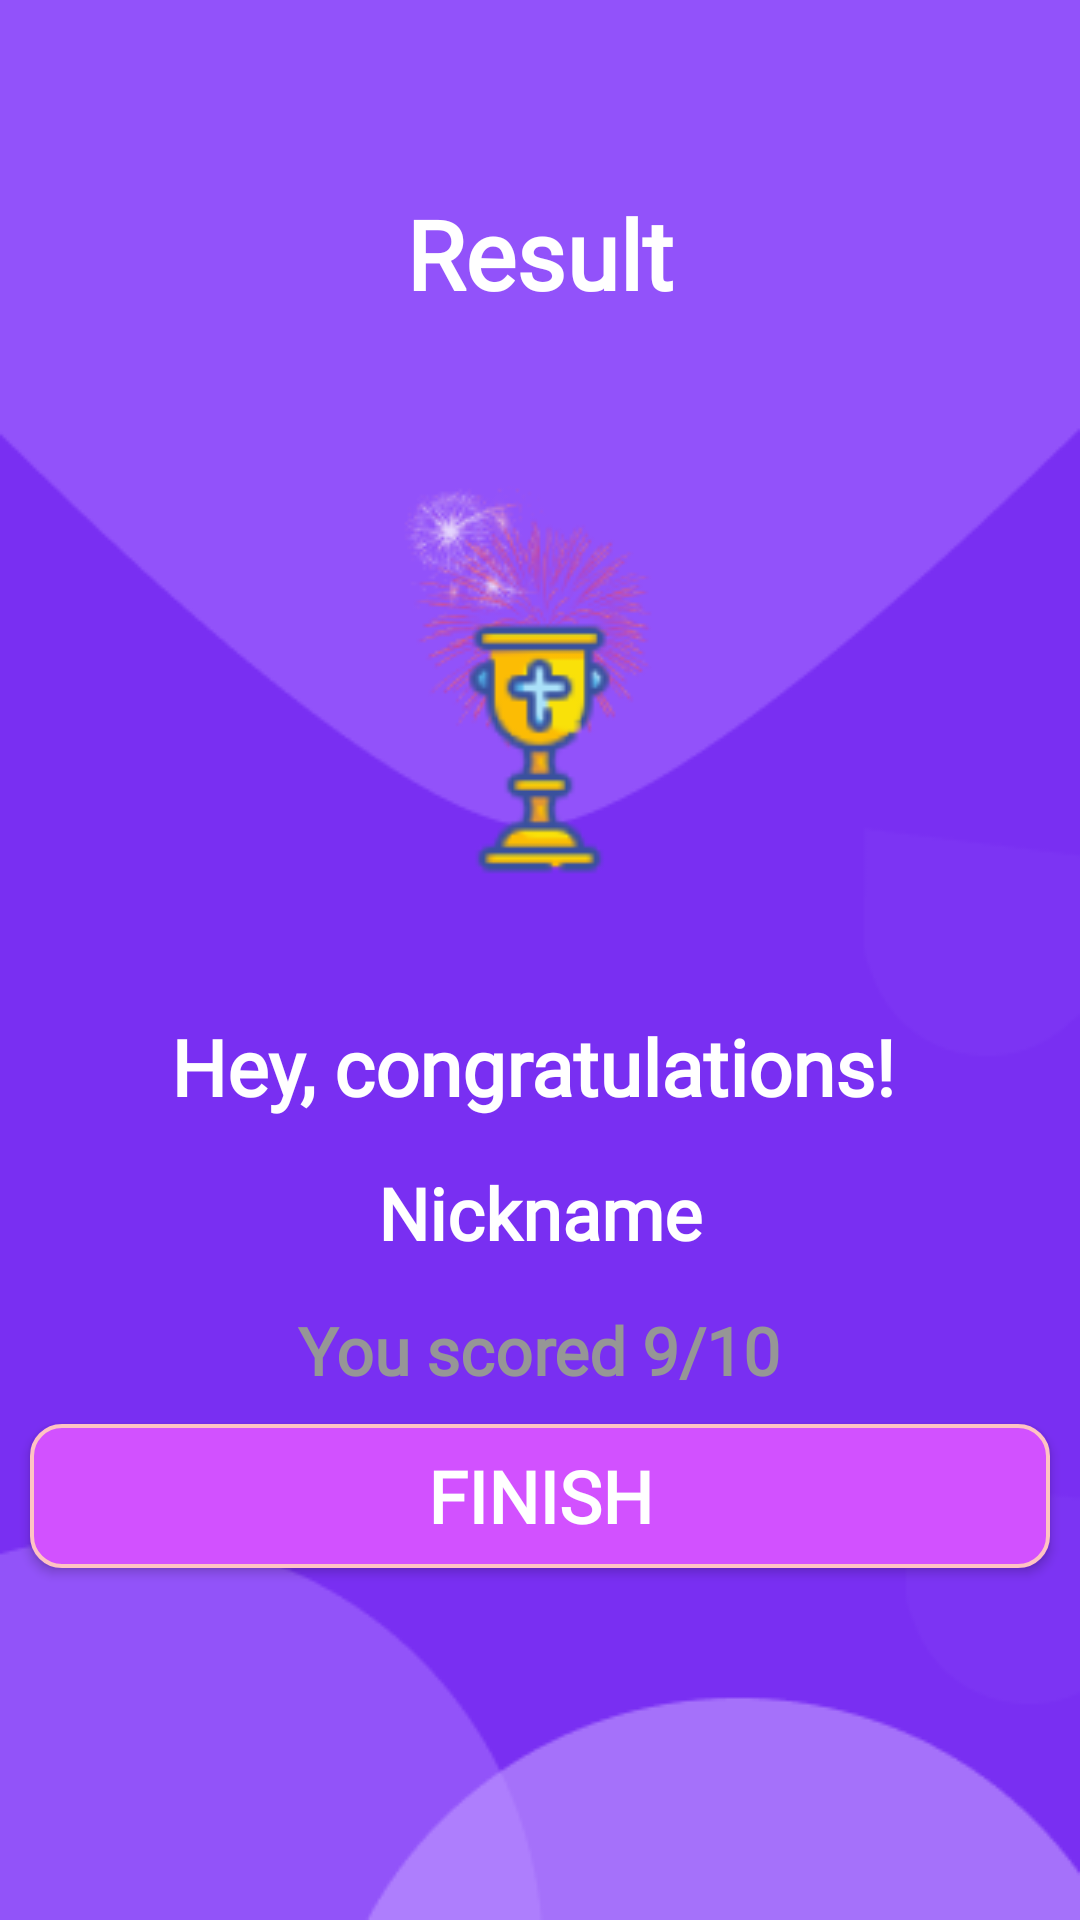

Android layout source for this screen:
<!-- AndroidManifest.xml: application theme Theme.Figmaappp -->
<!-- res/layout/activity_congrats_great.xml -->
<?xml version="1.0" encoding="utf-8"?>
<LinearLayout xmlns:android="http://schemas.android.com/apk/res/android"
    xmlns:app="http://schemas.android.com/apk/res-auto"
    xmlns:tools="http://schemas.android.com/tools"
    android:layout_width="match_parent"
    android:layout_height="match_parent"
    android:orientation="vertical"
    android:background="@drawable/b2"
    tools:context=".congrats_activity_great">


    <LinearLayout
        android:layout_gravity="center"
        android:gravity="center"
        android:orientation="vertical"
        android:layout_width="match_parent"
        android:layout_height="wrap_content">

        <RelativeLayout
            android:layout_width="match_parent"
            android:layout_height="wrap_content">

            <TextView
                android:gravity="center"
                android:layout_width="wrap_content"
                android:layout_height="wrap_content"
                android:layout_centerHorizontal="true"
                android:layout_marginTop="63dp"
                android:fontFamily="@font/podkova"
                android:text="Result"
                android:textAlignment="center"
                android:textAppearance="@style/TextAppearance.AppCompat.Large"
                android:textColor="#FFFF"
                android:textSize="32sp"
                android:textStyle="bold" />


        </RelativeLayout>


        <RelativeLayout
        android:layout_width="match_parent"
        android:layout_height="wrap_content">

            <ImageView
                android:layout_centerHorizontal="true"
                android:layout_width="87dp"
                android:layout_height="87dp"
                android:layout_marginLeft="160dp"

                android:layout_marginTop="100dp"
                android:background="@drawable/goblet" />


        </RelativeLayout>

        <RelativeLayout
            android:layout_width="match_parent"
            android:layout_height="wrap_content">

            <TextView
                android:layout_width="246dp"
                android:layout_height="35dp"
                android:layout_centerHorizontal="true"
                android:layout_marginTop="45dp"
                android:fontFamily="@font/podkova"
                android:text="Hey, congratulations!"
                android:textAppearance="@style/TextAppearance.AppCompat.Large"
                android:textColor="#FFFF"
                android:textSize="26sp"
                android:textStyle="bold" />


        </RelativeLayout>

        <RelativeLayout
            android:layout_width="match_parent"
            android:layout_height="wrap_content">

            <TextView
                android:layout_width="wrap_content"
                android:layout_height="wrap_content"
                android:layout_centerHorizontal="true"
                android:layout_marginTop="15dp"
                android:fontFamily="@font/podkova"
                android:text="Nickname"
                android:textAppearance="@style/TextAppearance.AppCompat.Large"
                android:textColor="#FFFF"
                android:textSize="24sp"
                android:textStyle="bold" />


        </RelativeLayout>


                <RelativeLayout
                android:layout_width="match_parent"
                android:layout_height="wrap_content">

                    <LinearLayout
                        android:layout_marginTop="15dp"
                        android:gravity="center"
                        android:layout_width="match_parent"
                        android:layout_height="wrap_content"
                        android:orientation="horizontal">

                    <TextView
                        android:id="@+id/tvScore"
                        android:layout_width="wrap_content"
                        android:layout_height="wrap_content"
                        android:layout_centerInParent="true"
                        android:fontFamily="@font/podkova"
                        android:text="You scored 9/10"
                        android:textAppearance="@style/TextAppearance.AppCompat.Large"
                        android:textColor="#969696"
                        android:textSize="22sp"
                        android:textStyle="bold" />

                    </LinearLayout>

            </RelativeLayout>

    <RelativeLayout
        android:layout_width="match_parent"
        android:layout_height="100dp">

        <Button
            app:backgroundTint="@null"
            android:id="@+id/btn_finish"
            android:layout_width="match_parent"
            android:layout_height="wrap_content"
            android:layout_marginStart="10dp"
            android:layout_marginTop="10dp"
            android:layout_marginEnd="10dp"
            android:layout_marginBottom="10dp"
            android:background="@drawable/finsih_btn"
            android:fontFamily="@font/podkova"
            android:text="FINISH"
            android:textAppearance="@style/TextAppearance.AppCompat.Large"
            android:textColor="#FFFF"
            android:textSize="24sp"
            android:textStyle="bold" />

    </RelativeLayout>


    </LinearLayout>

</LinearLayout>
<!-- resources referenced by this layout -->
<resources>
  <!-- drawable b2: png bitmap (drawable, 21308 bytes) -->
  <!-- drawable finsih_btn (drawable) -->
  <?xml version="1.0" encoding="utf-8"?>
  <shape xmlns:android="http://schemas.android.com/apk/res/android" android:shape="rectangle">
      <solid android:color="#D251FF"/>
      <stroke android:color="#FFC3C3" android:width="1.25dp"/>
      <corners android:radius="10dp"/>
  </shape>
  <!-- drawable goblet: png bitmap (drawable, 4832 bytes) -->
  <style name="Theme.Figmaappp" parent="Theme.MaterialComponents.Light.NoActionBar">
          
          <item name="colorPrimary">@color/purple_500</item>
          <item name="android:windowFullscreen">true</item>
          <item name="colorPrimaryVariant">@color/purple_700</item>
          <item name="colorOnPrimary">@color/white</item>
          
          <item name="colorSecondary">@color/teal_200</item>
          <item name="colorSecondaryVariant">@color/teal_700</item>
          <item name="colorOnSecondary">@color/black</item>
          
          <item name="android:statusBarColor" tools:targetApi="l">?attr/colorPrimaryVariant</item>
          
      </style>
  <color name="purple_500">#FF6200EE</color>
  <color name="purple_700">#FF3700B3</color>
  <color name="white">#FFFFFFFF</color>
  <color name="teal_200">#FF03DAC5</color>
  <color name="teal_700">#FF018786</color>
  <color name="black">#FF000000</color>
</resources>
